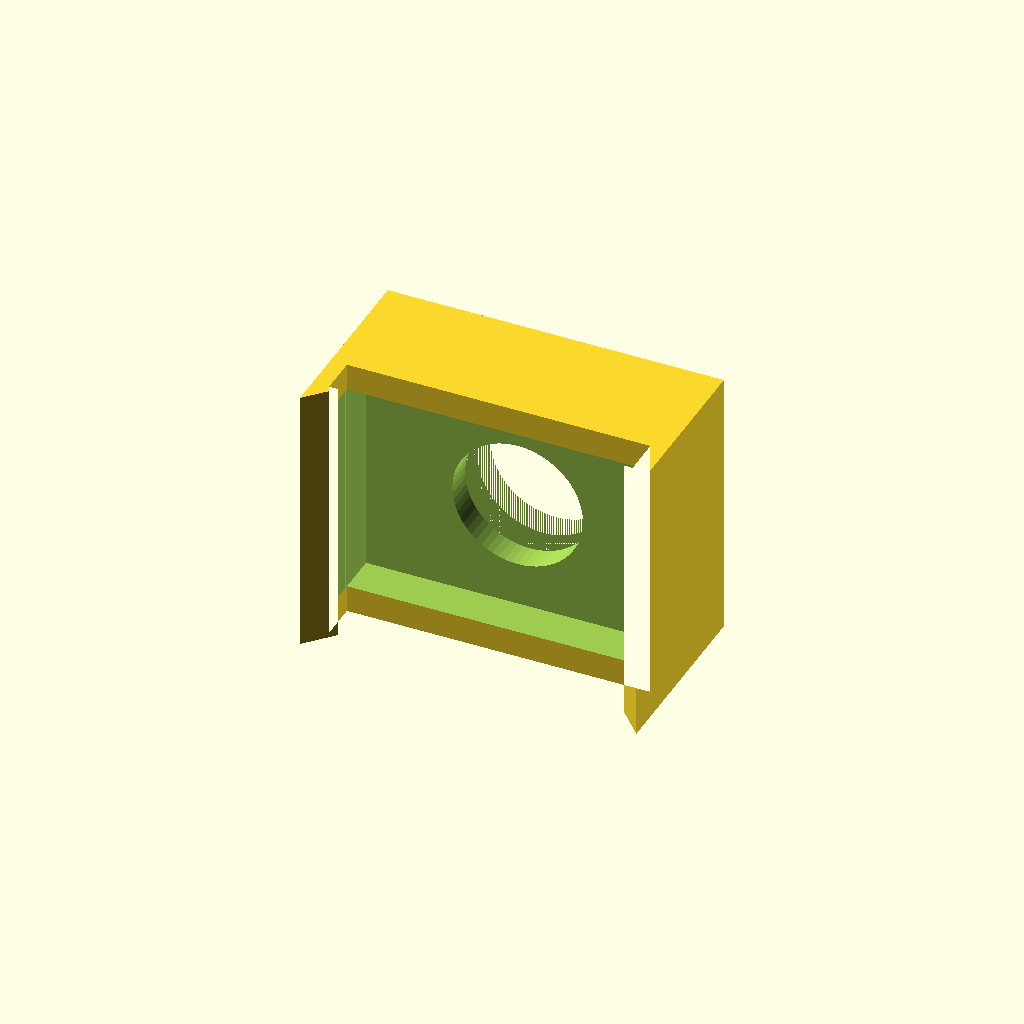
Cell 1 — every parameter at its default value.
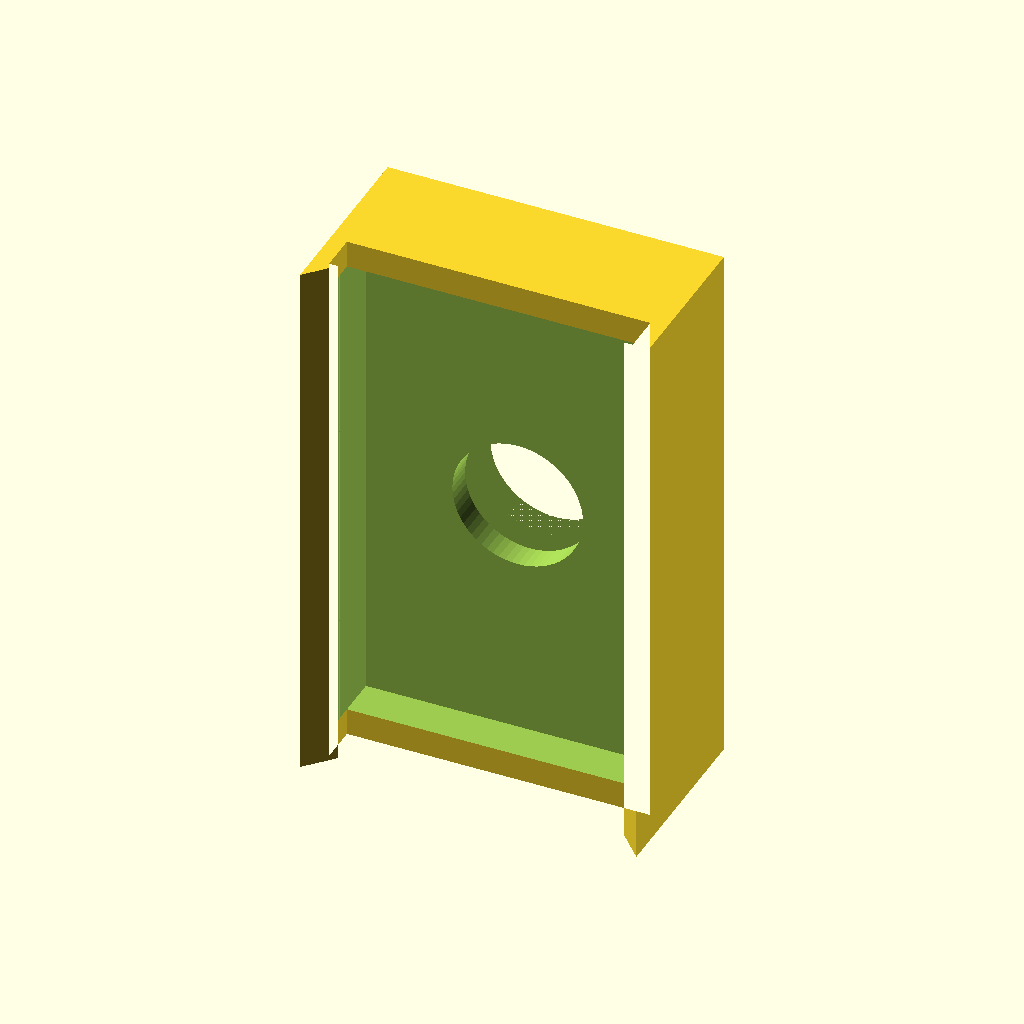
Cell 2 — width set to 40, the other parameters unchanged.
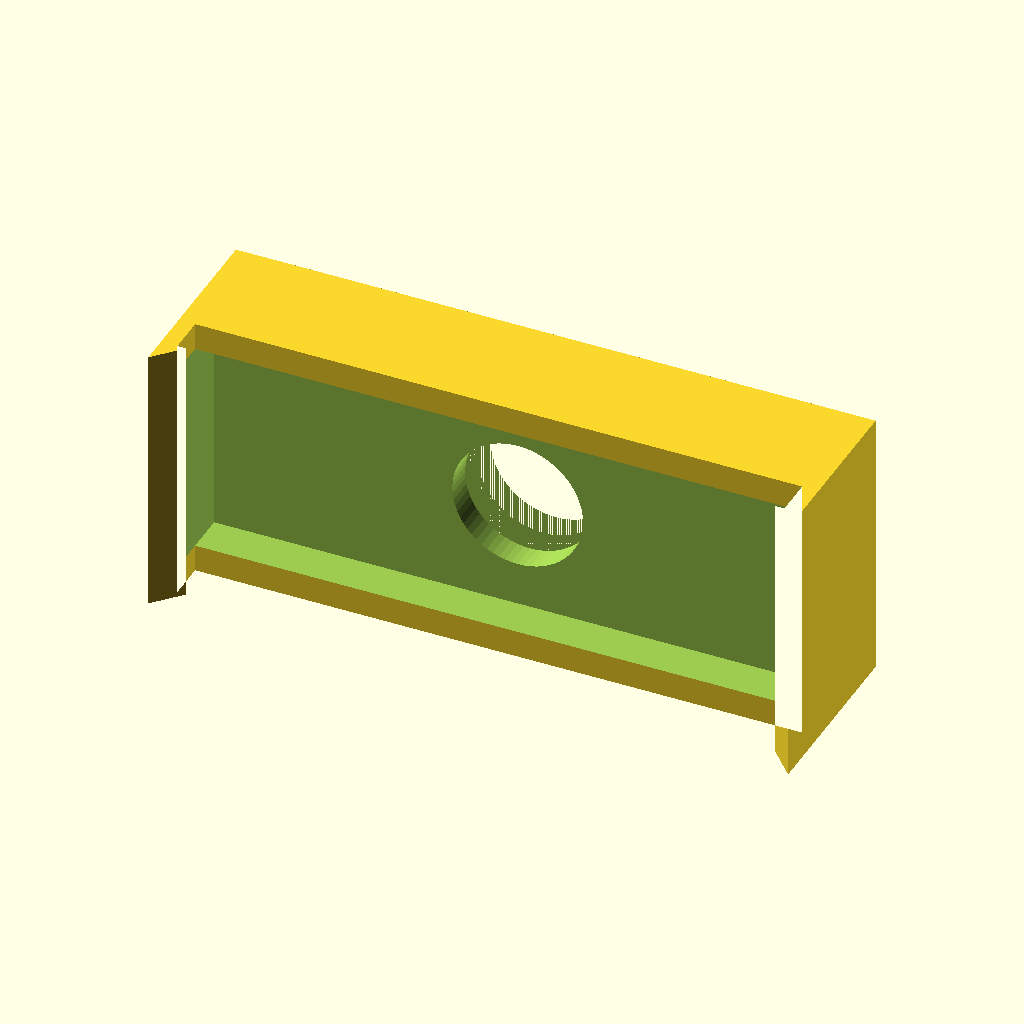
Cell 3 — channel_width set to 44.6, the other parameters unchanged.
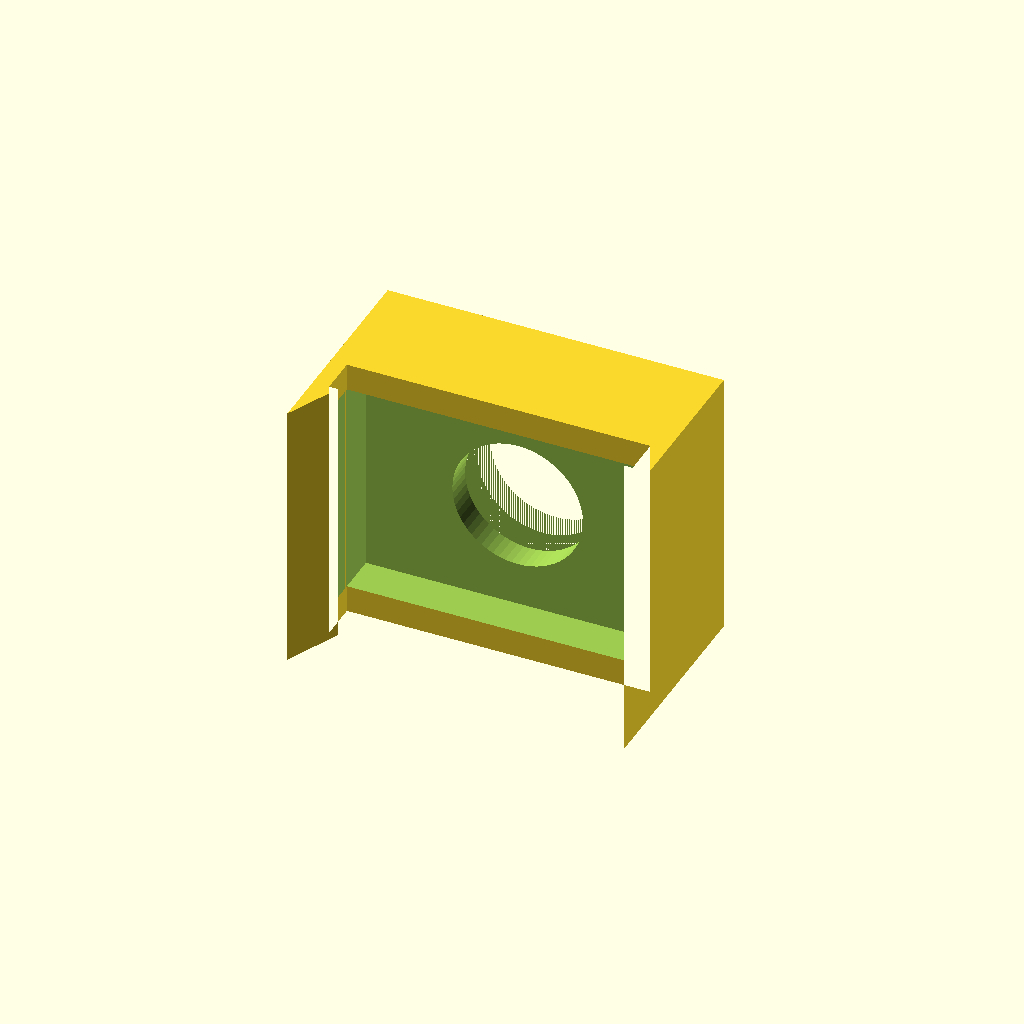
Cell 4 — latch_height set to 4, the other parameters unchanged.
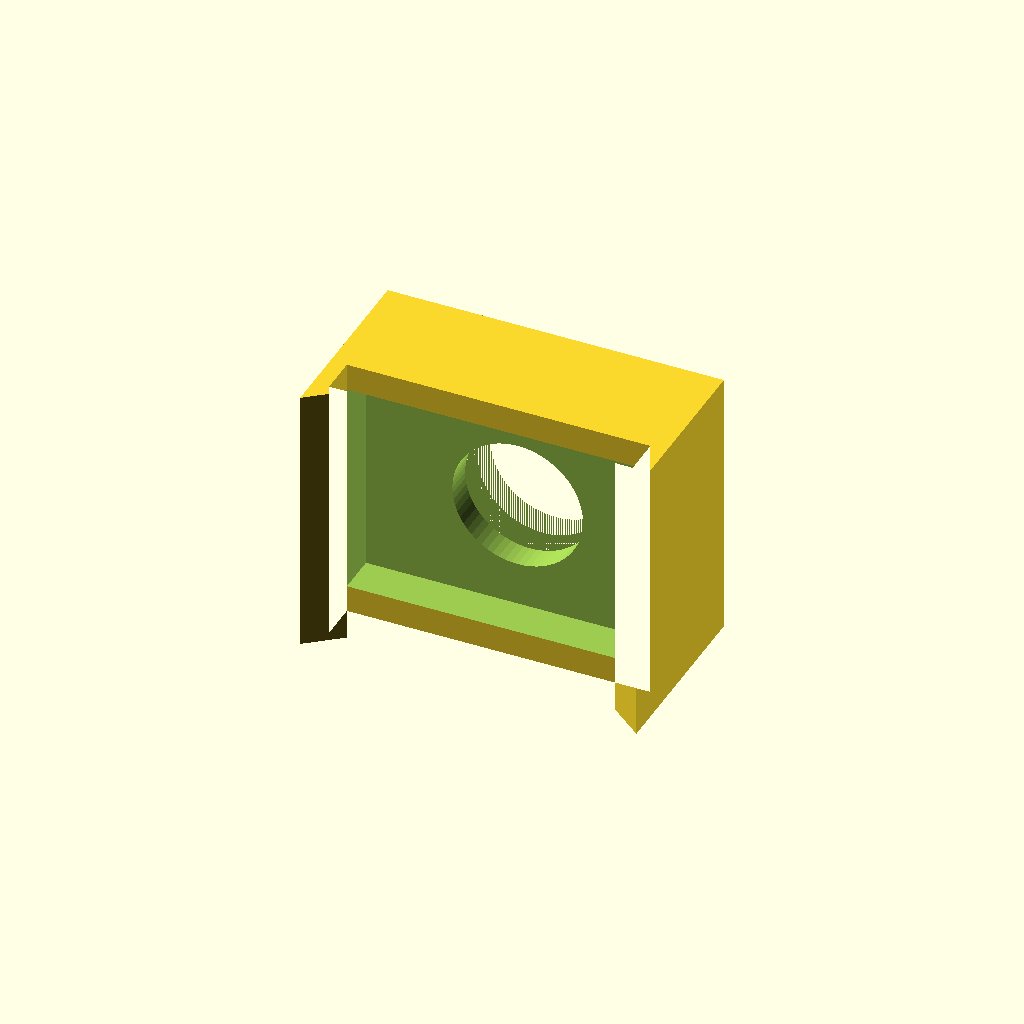
Cell 5: overhang = 1.32 (everything else at default).
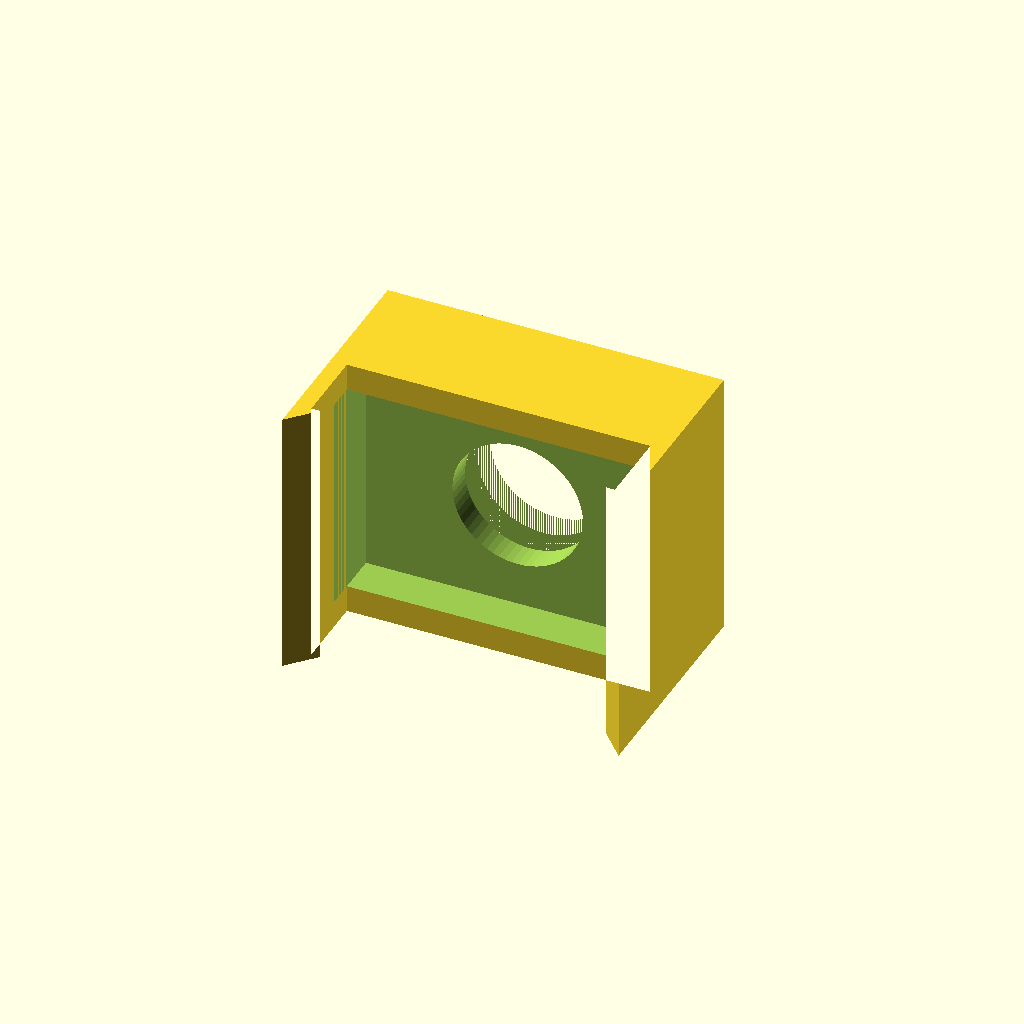
Cell 6 — wall_thickness set to 5.6, the other parameters unchanged.
All cells are drawn from one camera (rotation 55°, 0°, 25°, orthographic, colour scheme Cornfield), so only the parameter changes between them.
OpenSCAD source file creation/scad/mounts/swivelmount.scad:

include <../utils.scad>

$fn=64;
width = 20;
channel_width = 22.3;
latch_height = 2;
overhang = 0.66;
wall_thickness = 2.8;
box_thickness = 9;
bottom_thickness = 2;
bottom_hole_d = 9.6;
bottom_hole_width = bottom_hole_d;

lip = 2;
inner_d = bottom_hole_d + 2*lip;
inner_h = 2;

outer_x = channel_width/2 + 1.2;

nail_angle = 30;
nail_d = 2.1;
sheath_wall = 1;
sheath_y = 1.7;

hatch_dowel_d = 4;
hatch_dowel_y = width/2 - hatch_dowel_d;
hatch_dowel_x = channel_width/2 - hatch_dowel_d + 2;
hatch_dowel_kerf = 0.1;

v_kerf = 0.4;
h_kerf = 0.1;


main();
//hatch();
//nail_sheath();

module nail_sheath() {
difference() {
    union() {
        translate([0,sheath_y,0])
        rotate([nail_angle, 0, 0])
        translate([0,0,-2])
        cylinder(h=box_thickness+2, d=nail_d+2*sheath_wall);
        
        
        cylinder(h=bottom_thickness + v_kerf, d=bottom_hole_d-2*h_kerf, d2=bottom_hole_d-2*h_kerf+2*lip);
        cylinder(h=2*bottom_thickness + inner_h, d=bottom_hole_d-2*h_kerf);
        translate([0,0,bottom_thickness+v_kerf])
        cylinder(h=inner_h-2*v_kerf, d=inner_d-2*h_kerf);
    }
    
    translate([0,sheath_y,0])
    rotate([nail_angle, 0, 0])
    translate([0,0,-2])
    cylinder(h=box_thickness+3, d=nail_d);
    
    translate([0,0,-5])
    cube([10,10,10], center=true);
}
}

module hatch() {
  difference() {
    thick = bottom_thickness - 0.2;
    translate([0,0,thick/2])
    cube([channel_width, width - 4, thick], center=true);
      
    cylinder(d1=bottom_hole_d, d2=bottom_hole_d + 2*lip, h=bottom_thickness + v_kerf);
  }
    
  translate([hatch_dowel_x, hatch_dowel_y, 0])
  cylinder(h=bottom_thickness*2, d=hatch_dowel_d - 2*hatch_dowel_kerf);
  translate([hatch_dowel_x, -hatch_dowel_y, 0])
  cylinder(h=bottom_thickness*2, d=hatch_dowel_d - 2*hatch_dowel_kerf);
  translate([-hatch_dowel_x, hatch_dowel_y, 0])
  cylinder(h=bottom_thickness*2, d=hatch_dowel_d - 2*hatch_dowel_kerf);
  translate([-hatch_dowel_x, -hatch_dowel_y, 0])
  cylinder(h=bottom_thickness*2, d=hatch_dowel_d - 2*hatch_dowel_kerf);
}

module main() {
rotate([90,0,0])
translate([0,0,box_thickness])
difference() {
  rotate([90,0,0])
  translate([0, 0, -width/2])
  linear_extrude(width)
  polygon([
    [-outer_x, -box_thickness],
    [-outer_x, wall_thickness + latch_height],
    [-channel_width/2 + overhang, wall_thickness],
    [-channel_width/2, wall_thickness],
    [-channel_width/2, 0],
    [channel_width/2, 0],
    [channel_width/2, wall_thickness],
    [channel_width/2 - overhang, wall_thickness],
    [outer_x, wall_thickness + latch_height],
    [outer_x, -box_thickness],
  ]);
    
  z_dim = box_thickness - bottom_thickness - inner_h;
  translate([0, 0, -z_dim/2 + bottom_thickness])
  cube([channel_width, width - 4, z_dim], center=true);


  translate([0, 0, -box_thickness + bottom_thickness])
  pillinder(bottom_hole_width + 2*lip, inner_d/2, inner_h);
  
  translate([0, 0, -box_thickness - 1])
  pillinder(bottom_hole_width, bottom_hole_d/2, box_thickness+2);
  
  // Hatch negative space
  translate([0,0, -box_thickness]) {
  translate([0,0, bottom_thickness/2])
  cube([channel_width, width - 4, bottom_thickness], center=true);
      
  translate([hatch_dowel_x, hatch_dowel_y, 0])
  cylinder(h=bottom_thickness*2+0.4, d=hatch_dowel_d);
  translate([hatch_dowel_x, -hatch_dowel_y, 0])
  cylinder(h=bottom_thickness*2+0.4, d=hatch_dowel_d);
  translate([-hatch_dowel_x, hatch_dowel_y, 0])
  cylinder(h=bottom_thickness*2+0.4, d=hatch_dowel_d);
  translate([-hatch_dowel_x, -hatch_dowel_y, 0])
  cylinder(h=bottom_thickness*2+0.4, d=hatch_dowel_d);
  }
}
}
Customizer parameters (derived from the source; name, type, default, range or options):
width: number, default 20
channel_width: number, default 22.3
latch_height: number, default 2
overhang: number, default 0.66
wall_thickness: number, default 2.8
box_thickness: number, default 9
bottom_thickness: number, default 2
bottom_hole_d: number, default 9.6
lip: number, default 2
inner_h: number, default 2
nail_angle: number, default 30
nail_d: number, default 2.1
sheath_wall: number, default 1
sheath_y: number, default 1.7
hatch_dowel_d: number, default 4
hatch_dowel_kerf: number, default 0.1
v_kerf: number, default 0.4
h_kerf: number, default 0.1
